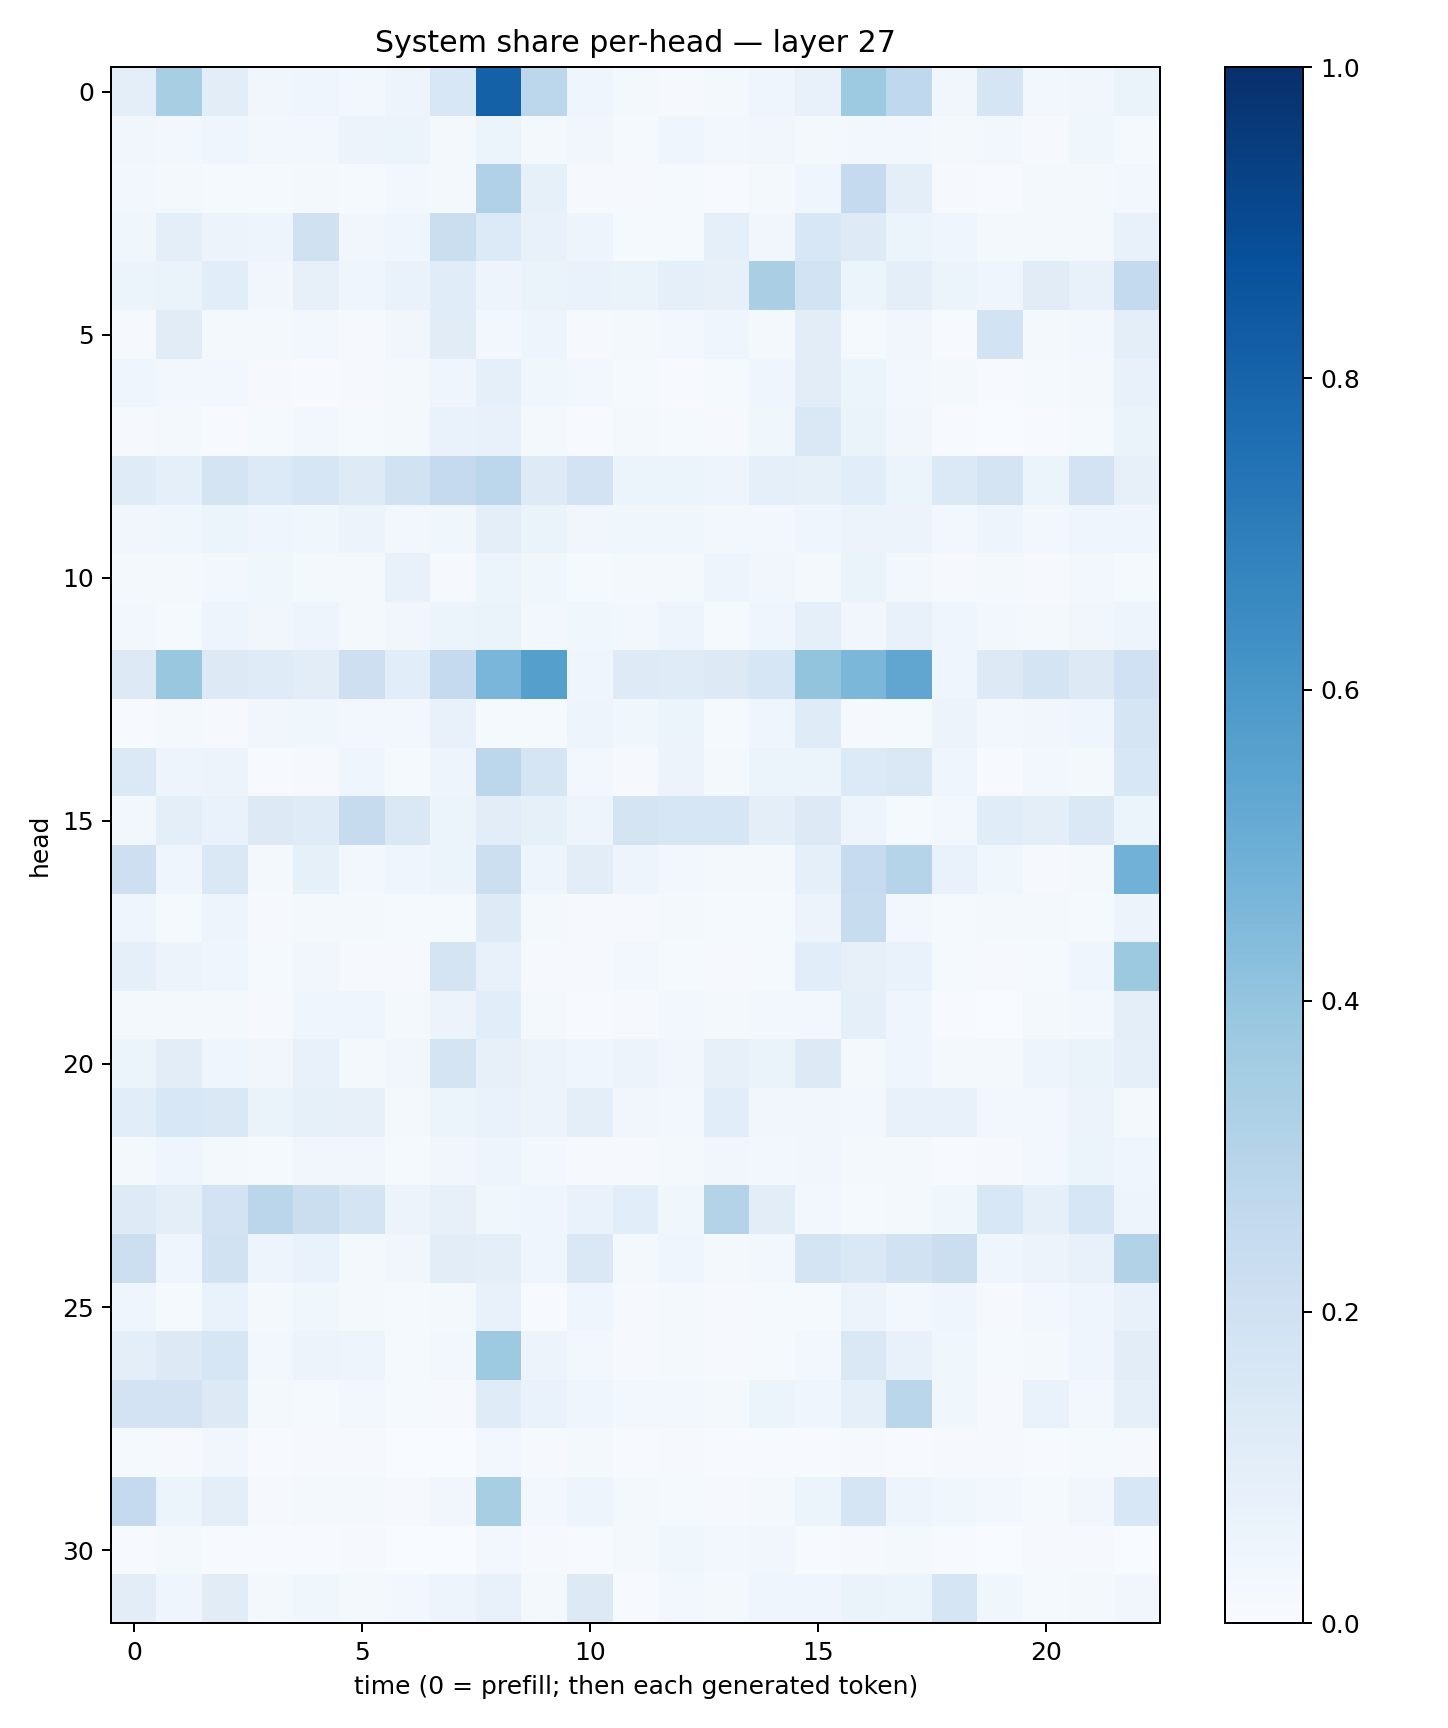

The table this chart was drawn from, first rows:
0.10100937, 0.34320065, 0.10156671, 0.0318791, 0.04010081, 0.029997889, 0.05023927, 0.1554281, 0.8092045, 0.27767912, 0.039249517, 0.020277321, 0.0110728815, 0.018499402, 0.044124175, 0.07329773, 0.37169534, 0.26708257, 0.03350647, 0.17098224, 0.024357364, 0.033318564, 0.06424017
0.03331, 0.03087, 0.04164, 0.02473, 0.02833, 0.05852, 0.06055, 0.02119, 0.06205, 0.01721, 0.03283, 0.01439, 0.04531, 0.0246, 0.03472, 0.01633, 0.02607, 0.02607, 0.02141, 0.02738, 0.009834, 0.03519, 0.01341
0.0312, 0.01694, 0.0136, 0.01316, 0.0165, 0.0132, 0.02815, 0.01902, 0.3166, 0.08459, 0.01089, 0.008614, 0.0126, 0.005758, 0.0194, 0.04433, 0.251, 0.09581, 0.01034, 0.004783, 0.01937, 0.01859, 0.02999
0.036, 0.09482, 0.05741, 0.04987, 0.1973, 0.03295, 0.04048, 0.2214, 0.1338, 0.07518, 0.04888, 0.01356, 0.01297, 0.09171, 0.03235, 0.1554, 0.1247, 0.06042, 0.04432, 0.01979, 0.02005, 0.02089, 0.07612
0.05245, 0.06622, 0.1068, 0.03237, 0.08142, 0.04536, 0.06893, 0.1137, 0.04741, 0.06559, 0.0698, 0.06292, 0.08857, 0.07977, 0.3378, 0.1872, 0.05233, 0.09656, 0.05349, 0.04224, 0.1106, 0.07641, 0.2544
0.008616, 0.1125, 0.02261, 0.02078, 0.0285, 0.01126, 0.03203, 0.1118, 0.02982, 0.0493, 0.01093, 0.01897, 0.02577, 0.0442, 0.02074, 0.1052, 0.01229, 0.03167, 0.007806, 0.184, 0.01879, 0.02688, 0.1015
0.04333, 0.02487, 0.02484, 0.009863, 0.006411, 0.0103, 0.02344, 0.04177, 0.08943, 0.03663, 0.02359, 0.01482, 0.007667, 0.01271, 0.04426, 0.1046, 0.0516, 0.029, 0.02088, 0.005126, 0.01186, 0.0157, 0.07774
0.008144, 0.02037, 0.007446, 0.01411, 0.02575, 0.01523, 0.02168, 0.06656, 0.07268, 0.02271, 0.004312, 0.01601, 0.01193, 0.007829, 0.0371, 0.1482, 0.06395, 0.03463, 0.006449, 0.002292, 0.006672, 0.01366, 0.06291
0.1208, 0.08616, 0.1736, 0.1341, 0.1601, 0.1228, 0.1882, 0.2517, 0.2775, 0.1244, 0.1815, 0.05186, 0.05962, 0.0507, 0.09117, 0.08382, 0.1062, 0.05924, 0.1381, 0.1784, 0.06089, 0.18, 0.07913
0.03412, 0.03559, 0.05922, 0.04497, 0.03747, 0.05853, 0.02426, 0.03682, 0.09799, 0.06449, 0.03365, 0.0362, 0.03796, 0.02497, 0.0252, 0.0426, 0.05667, 0.05663, 0.0283, 0.0489, 0.0238, 0.04307, 0.04262
0.02074, 0.01622, 0.02416, 0.03616, 0.01563, 0.01748, 0.07071, 0.01078, 0.05217, 0.03563, 0.01544, 0.02104, 0.02167, 0.04722, 0.03137, 0.01913, 0.06309, 0.02491, 0.01091, 0.01901, 0.009735, 0.03042, 0.01389
0.02391, 0.01273, 0.04705, 0.03289, 0.04761, 0.01971, 0.0317, 0.0597, 0.0661, 0.02691, 0.03745, 0.02422, 0.05063, 0.01561, 0.04588, 0.09303, 0.03409, 0.07388, 0.04174, 0.02756, 0.02204, 0.03382, 0.0494
0.1308, 0.3904, 0.1256, 0.1177, 0.1026, 0.2113, 0.1068, 0.2525, 0.4628, 0.5661, 0.04416, 0.1245, 0.1183, 0.1254, 0.1577, 0.4017, 0.4602, 0.5316, 0.04539, 0.1263, 0.1761, 0.1306, 0.2014
0.007373, 0.0213, 0.009307, 0.03232, 0.03879, 0.03118, 0.02906, 0.07156, 0.0124, 0.01273, 0.04861, 0.03764, 0.06157, 0.01451, 0.0455, 0.1178, 0.009471, 0.01388, 0.05733, 0.02593, 0.0334, 0.04614, 0.1715
0.1395, 0.05046, 0.0564, 0.006081, 0.01102, 0.04182, 0.01303, 0.05035, 0.2777, 0.165, 0.02963, 0.01086, 0.05651, 0.02027, 0.05247, 0.05354, 0.1348, 0.1467, 0.04446, 0.007493, 0.02757, 0.01789, 0.1548
0.02855, 0.09682, 0.0689, 0.1326, 0.1199, 0.2446, 0.142, 0.05372, 0.1036, 0.08545, 0.04912, 0.1736, 0.157, 0.1614, 0.09534, 0.1292, 0.04824, 0.01551, 0.02609, 0.1159, 0.09389, 0.1477, 0.05286
0.2124, 0.04617, 0.1478, 0.01682, 0.08264, 0.02623, 0.04115, 0.05273, 0.2152, 0.05059, 0.1028, 0.04905, 0.03044, 0.02045, 0.02093, 0.08662, 0.2483, 0.2992, 0.06655, 0.03841, 0.007901, 0.0193, 0.4833
0.04628, 0.01534, 0.04793, 0.01096, 0.01627, 0.02271, 0.01235, 0.01202, 0.1221, 0.01721, 0.01003, 0.00982, 0.01984, 0.01238, 0.01391, 0.05599, 0.2385, 0.02407, 0.01509, 0.02321, 0.01665, 0.01259, 0.05808
0.08979, 0.05695, 0.0468, 0.01558, 0.03309, 0.009892, 0.009216, 0.1727, 0.07484, 0.01068, 0.01053, 0.02408, 0.0133, 0.009321, 0.0141, 0.1068, 0.07963, 0.06801, 0.01443, 0.009539, 0.01245, 0.04585, 0.3778
0.02064, 0.02081, 0.01969, 0.01119, 0.04559, 0.04605, 0.02307, 0.0567, 0.109, 0.01802, 0.006172, 0.01038, 0.02519, 0.0211, 0.02723, 0.02513, 0.09355, 0.04135, 0.005915, 0.002993, 0.01802, 0.0244, 0.1001
0.05453, 0.1031, 0.04374, 0.03417, 0.07721, 0.01888, 0.0333, 0.1722, 0.07978, 0.0553, 0.03987, 0.05692, 0.03235, 0.07926, 0.06359, 0.1326, 0.0193, 0.04005, 0.01839, 0.01849, 0.05051, 0.0646, 0.09028
0.1062, 0.1532, 0.1449, 0.06519, 0.08259, 0.07915, 0.0186, 0.06007, 0.06916, 0.0548, 0.09431, 0.03433, 0.02575, 0.1066, 0.03181, 0.03173, 0.02671, 0.07114, 0.07306, 0.02725, 0.02602, 0.05586, 0.02295
0.01608, 0.04553, 0.01831, 0.01492, 0.03476, 0.03196, 0.01184, 0.0337, 0.04762, 0.0238, 0.00982, 0.0102, 0.02237, 0.03242, 0.02457, 0.03275, 0.01937, 0.01799, 0.006908, 0.008438, 0.02726, 0.05342, 0.04274
0.123, 0.09979, 0.1816, 0.2824, 0.2248, 0.1736, 0.05802, 0.08143, 0.03527, 0.0429, 0.06688, 0.106, 0.03758, 0.3082, 0.1019, 0.0301, 0.01478, 0.02124, 0.03667, 0.156, 0.08762, 0.1626, 0.04983
0.2171, 0.04479, 0.194, 0.05006, 0.07024, 0.01599, 0.03456, 0.1043, 0.09486, 0.04486, 0.1432, 0.01686, 0.04426, 0.02097, 0.02545, 0.1774, 0.1456, 0.1914, 0.225, 0.04649, 0.05579, 0.07074, 0.3132
0.04634, 0.01474, 0.06738, 0.01952, 0.03531, 0.01585, 0.01367, 0.01743, 0.07123, 0.005867, 0.04149, 0.008535, 0.01698, 0.01168, 0.01386, 0.01433, 0.0566, 0.02606, 0.04572, 0.009841, 0.02672, 0.04311, 0.0745
0.1015, 0.1251, 0.1631, 0.02735, 0.05545, 0.04819, 0.01188, 0.02505, 0.3725, 0.05613, 0.0304, 0.008085, 0.01839, 0.007884, 0.01557, 0.02843, 0.148, 0.07738, 0.03556, 0.01187, 0.02107, 0.04009, 0.1047
0.1829, 0.1833, 0.1316, 0.02, 0.01392, 0.02435, 0.01259, 0.01065, 0.1181, 0.06785, 0.04367, 0.02428, 0.02615, 0.01871, 0.05375, 0.03965, 0.09008, 0.2864, 0.03896, 0.008589, 0.06753, 0.02861, 0.08607
0.01504, 0.009789, 0.03472, 0.005041, 0.007967, 0.01132, 0.001856, 0.001774, 0.02994, 0.008622, 0.01983, 0.004346, 0.009068, 0.005936, 0.007715, 0.007555, 0.008507, 0.007186, 0.01129, 0.009541, 0.007404, 0.01321, 0.00847
0.2505, 0.05331, 0.1009, 0.01145, 0.0204, 0.02199, 0.007939, 0.03376, 0.3402, 0.03121, 0.04903, 0.01712, 0.01394, 0.01022, 0.01867, 0.05171, 0.1678, 0.04804, 0.03822, 0.02865, 0.01548, 0.03238, 0.1544
0.004375, 0.01654, 0.005231, 0.006478, 0.005677, 0.008253, 0.003637, 0.001216, 0.02763, 0.00809, 0.007628, 0.02072, 0.03539, 0.02575, 0.03304, 0.006083, 0.009114, 0.01567, 0.00709, 0.003405, 0.01016, 0.009669, 0.003079
0.1033, 0.04369, 0.1109, 0.02327, 0.03792, 0.01835, 0.03008, 0.04821, 0.0736, 0.02132, 0.1318, 0.006754, 0.0289, 0.01735, 0.04446, 0.04334, 0.06301, 0.05274, 0.1651, 0.03772, 0.01509, 0.01931, 0.03403
